The GitHub repository f-10na/follow_yellow contains a labelled image folder "split" with 3 categories: left, right, straight. Examples follow, each with its label.

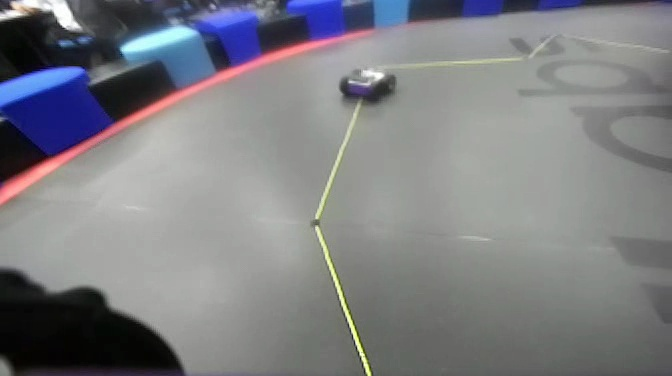
Label: straight

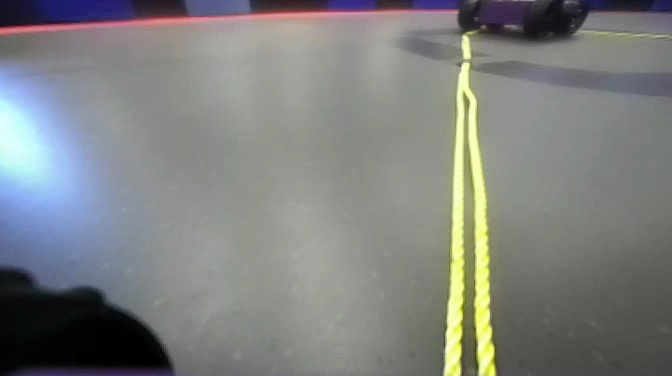
Label: right

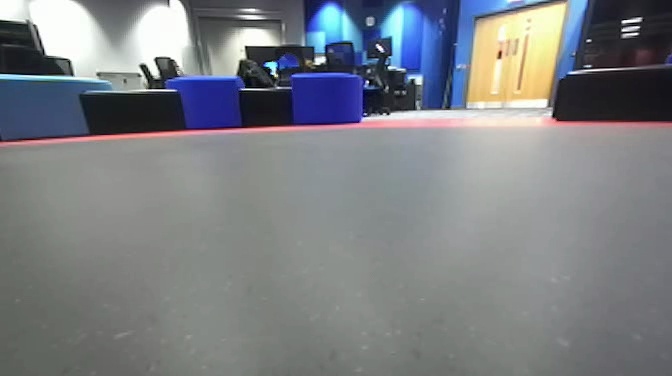
Label: straight

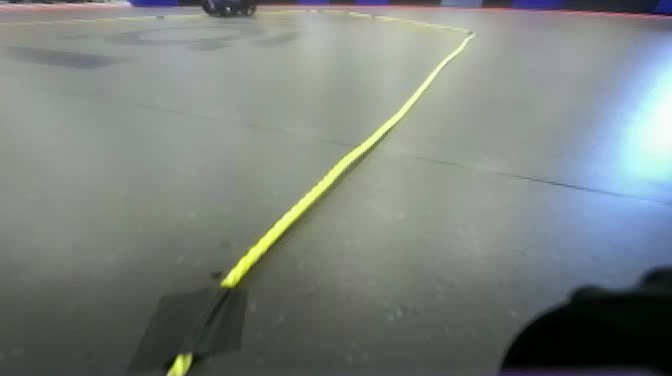
Label: right

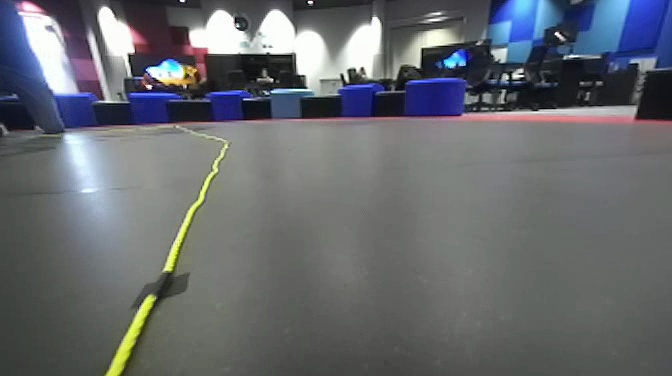
Label: left

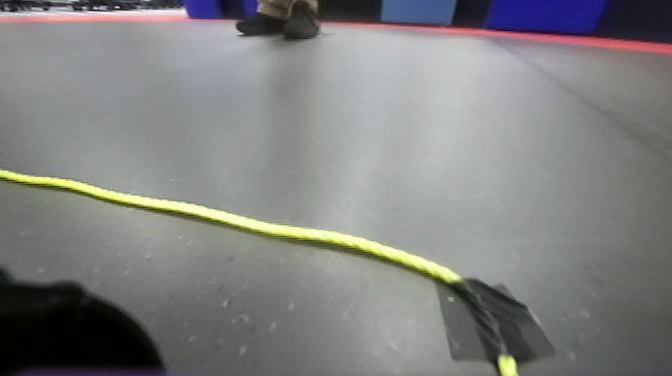
Label: left
